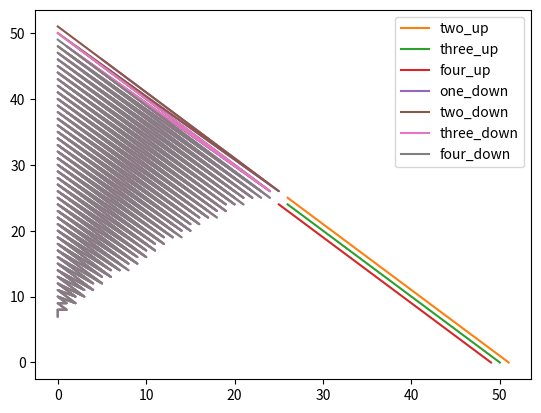

Write Python code to recreate this figure.
# -*- coding: utf-8 -*-
"""
Created on Thu Mar 11 06:47:31 2021

@author: Admin
"""
import matplotlib.pyplot as plt

gas_prices=[]
for i in range(53):
    gas_prices.append([])
    for j in range(53-i):
        gas_prices[i].append(pow(1.1,i-j)*50)


one_up= [[0 for i in range(53)] for j in range(53)]
one_up_opts={'up':[],'down':[]}
for i in range(53):
    one_up[i][52-i] = max(0,gas_prices[i][52-i]-50)
for i in range(52):
    for j in range(52-i):
        exercise_value = max(gas_prices[j][51-i-j]-50,0)
        expectation_for_future = 0.5*one_up[j+1][51-i-j]+0.5*one_up[j][51-i-j+1]
        if round(exercise_value,2) > round(expectation_for_future,2):
            one_up_opts['up'].append(j)
            one_up_opts['down'].append(51-i-j)
        one_up[j][51-i-j] = max(exercise_value,expectation_for_future)
plt.plot(one_up_opts['up'],one_up_opts['down'])

two_up= [[0 for i in range(53)] for j in range(53)]
two_up_opts = {'up':[],'down':[]}
for i in range(53):
    two_up[i][52-i] = one_up[i][52-i] 
for i in range(52):
    for j in range(52-i):
        exercise_value = max(gas_prices[j][51-i-j]-50,0)+one_up[j][51-i-j]
        expectation_for_future = 0.5*two_up[j+1][51-i-j]+0.5*two_up[j][51-i-j+1]
        if round(exercise_value,2) > round(expectation_for_future,2):
            two_up_opts['up'].append(j)
            two_up_opts['down'].append(51-i-j)
        two_up[j][51-i-j] = max(exercise_value,expectation_for_future)
plt.plot(two_up_opts['up'],two_up_opts['down'],label='two_up')

three_up= [[0 for i in range(53)] for j in range(53)]
three_up_opts = {'up':[],'down':[]}
for i in range(53):
    three_up[i][52-i] = one_up[i][52-i] 
for i in range(52):
    three_up[i][51-i] = two_up[i][51-i] 
for i in range(51):
    for j in range(51-i):
        exercise_value = max(gas_prices[j][50-i-j]-50,0)+two_up[j][50-i-j]
        expectation_for_future = 0.5*three_up[j+1][50-i-j]+0.5*three_up[j][50-i-j+1]
        if round(exercise_value,2) > round(expectation_for_future,2):
            three_up_opts['up'].append(j)
            three_up_opts['down'].append(50-i-j)
        three_up[j][50-i-j] = max(exercise_value,expectation_for_future)
plt.plot(three_up_opts['up'],three_up_opts['down'],label='three_up')

four_up= [[0 for i in range(53)] for j in range(53)]
four_up_opts = {'up':[],'down':[]}
for i in range(53):
    four_up[i][52-i] = one_up[i][52-i] 
for i in range(52):
    four_up[i][51-i] = two_up[i][51-i] 
for i in range(51):
    four_up[i][50-i] = three_up[i][50-i] 
for i in range(50):
    for j in range(50-i):
        exercise_value = max(gas_prices[j][49-i-j]-50,0)+three_up[j][49-i-j]
        expectation_for_future = 0.5*four_up[j+1][49-i-j]+0.5*four_up[j][49-i-j+1]
        if round(exercise_value,2) > round(expectation_for_future,2):
            four_up_opts['up'].append(j)
            four_up_opts['down'].append(49-i-j)
        four_up[j][49-i-j] = max(exercise_value,expectation_for_future)
plt.plot(four_up_opts['up'],four_up_opts['down'],label='four_up')


one_down= [[0 for i in range(53)] for j in range(53)]
one_down_opts={'up':[],'down':[]}
for i in range(53):
    one_down[i][52-i] = max(0,50-gas_prices[i][52-i])
for i in range(52):
    for j in range(52-i):
        exercise_value = max(50-gas_prices[j][51-i-j],0)
        expectation_for_future = 0.5*one_down[j+1][51-i-j]+0.5*one_down[j][51-i-j+1]
        if round(exercise_value,2) > round(expectation_for_future,2):
            one_down_opts['up'].append(j)
            one_down_opts['down'].append(51-i-j)
        one_down[j][51-i-j] = max(exercise_value,expectation_for_future) 
plt.plot(one_down_opts['up'],one_down_opts['down'],label='one_down')


two_down= [[0 for i in range(53)] for j in range(53)]
two_down_opts={'up':[],'down':[]}
for i in range(53):
    two_down[i][52-i] = one_down[i][52-i] 
for i in range(52):
    for j in range(52-i):
        exercise_value = max(50-gas_prices[j][51-i-j],0)+one_down[j][51-i-j]
        expectation_for_future = 0.5*two_down[j+1][51-i-j]+0.5*two_down[j][51-i-j+1]
        if round(exercise_value,2) > round(expectation_for_future,2):
            two_down_opts['up'].append(j)
            two_down_opts['down'].append(51-i-j)
        two_down[j][51-i-j] = max(exercise_value,expectation_for_future)
plt.plot(two_down_opts['up'],two_down_opts['down'],label='two_down')

        
three_down= [[0 for i in range(53)] for j in range(53)]
three_down_opts={'up':[],'down':[]}
for i in range(53):
    three_up[i][52-i] = one_down[i][52-i] 
for i in range(52):
    three_down[i][51-i] = two_down[i][51-i] 
for i in range(51):
    for j in range(51-i):
        exercise_value = max(0,50-gas_prices[j][50-i-j])+two_down[j][50-i-j]
        expectation_for_future = 0.5*three_down[j+1][50-i-j]+0.5*three_down[j][50-i-j+1]
        if round(exercise_value,2) > round(expectation_for_future,2):
            three_down_opts['up'].append(j)
            three_down_opts['down'].append(50-i-j)
        three_down[j][50-i-j] = max(exercise_value,expectation_for_future)
plt.plot(three_down_opts['up'],three_down_opts['down'],label='three_down')

four_down_opts={'up':[],'down':[]}
four_down= [[0 for i in range(53)] for j in range(53)]
for i in range(53):
    four_down[i][52-i] = one_down[i][52-i] 
for i in range(52):
    four_down[i][51-i] = two_down[i][51-i] 
for i in range(51):
    four_down[i][50-i] = three_down[i][50-i] 
for i in range(50):
    for j in range(50-i):
        exercise_value = max(0,50-gas_prices[j][49-i-j])+three_down[j][49-i-j]
        expectation_for_future = 0.5*four_down[j+1][49-i-j]+0.5*four_down[j][49-i-j+1]
        if round(exercise_value,2) > round(expectation_for_future,2):
             four_down_opts['up'].append(j)
             four_down_opts['down'].append(49-i-j)
        four_down[j][49-i-j] = max(exercise_value,expectation_for_future)
plt.plot(four_down_opts['up'],four_down_opts['down'],label='four_down')
plt.legend()
print(four_up[0][0],four_down[0][0])
